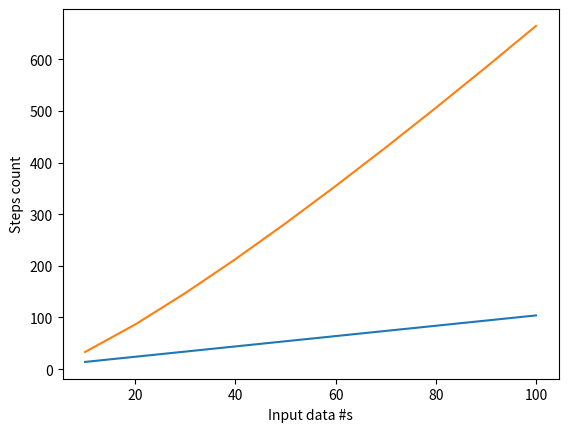

Generate this figure with matplotlib:
#!/usr/bin/env python
# coding: utf-8

# In[1]:


import random
import matplotlib.pyplot as plt
import math
import numpy as np 
import pandas as pd


# In[2]:


def mergeSort(arr):
    counter =0;
    if len(arr) > 1:
 
         # Finding the mid of the array
        mid = len(arr)//2
        
        # Dividing the array elements
        L = arr[:mid]
        counter += 1;

        # into 2 halves
        R = arr[mid:]
        counter += 1;

        # Sorting first half
        mergeSort(L)
        counter += 1;

        # Sorting  second half
        mergeSort(R)
        counter += 1;

        i = j = k = 0

        # Copy data to temp arrays 
        while i < len(L) and j < len(R):
            if L[i] < R[j]:
                arr[k] = L[i]
                counter += 1;
                i += 1
            else:
                arr[k] = R[j]
                counter += 1;
                j += 1
            k += 1
 
        # if any element was left
        while i < len(L):
            arr[k] = L[i]
            counter += 1;
            i += 1
            k += 1
 
        while j < len(R):
            arr[k] = R[j]
            counter += 1;
            j += 1
            k += 1
    return counter


# In[3]:


def printList(arr):
    for i in range(len(arr)):
        print(arr[i], end=" ")
    print()


# In[4]:


def addToList(listValues, size):
    for i in range(size):
        listValues.append(random.randint(1,100))


# In[5]:


listValues=[]
x = [] #sizes of inputs
y = [] # actual steps for inputs
temp=[]
expectedTable=[] #expected steps for inputs
listSizes=[10,20,30,40,50,60,70,80,90,100]
listTable=[]
size=0;
sizeCounter = 0 #tracking acceptable sizes
sets =10 #counter for while loop for number of sets iterated through
while sets > 0:
    size = listSizes[sizeCounter]
    addToList(listValues,size)
    print("Unsorted array is", end="\n")
    printList(listValues)
    counts = mergeSort(listValues)
    x.append(size) #size of input
    y.append(counts) # number of steps it took
    expectedTable.append(size*math.log(size,2)) #expected number of steps
    temp.append(size)
    temp.append(counts)
    temp.append(size*math.log(size,2))
    listTable.append(temp[:])
    temp.clear()
    print("Sorted array is: ", end="\n")
    printList(listValues)
    print("\n")
    listValues.clear()
    sizeCounter +=1
    sets-=1;


# In[6]:


plt.plot(x,y)
plt.plot(x,expectedTable)
plt.xlabel("Input data #s")
plt.ylabel("Steps count")
plt.show()


# In[7]:



df = pd.DataFrame(listTable, columns=['N', 'Steps', 'Worst Case'])
print(df)
